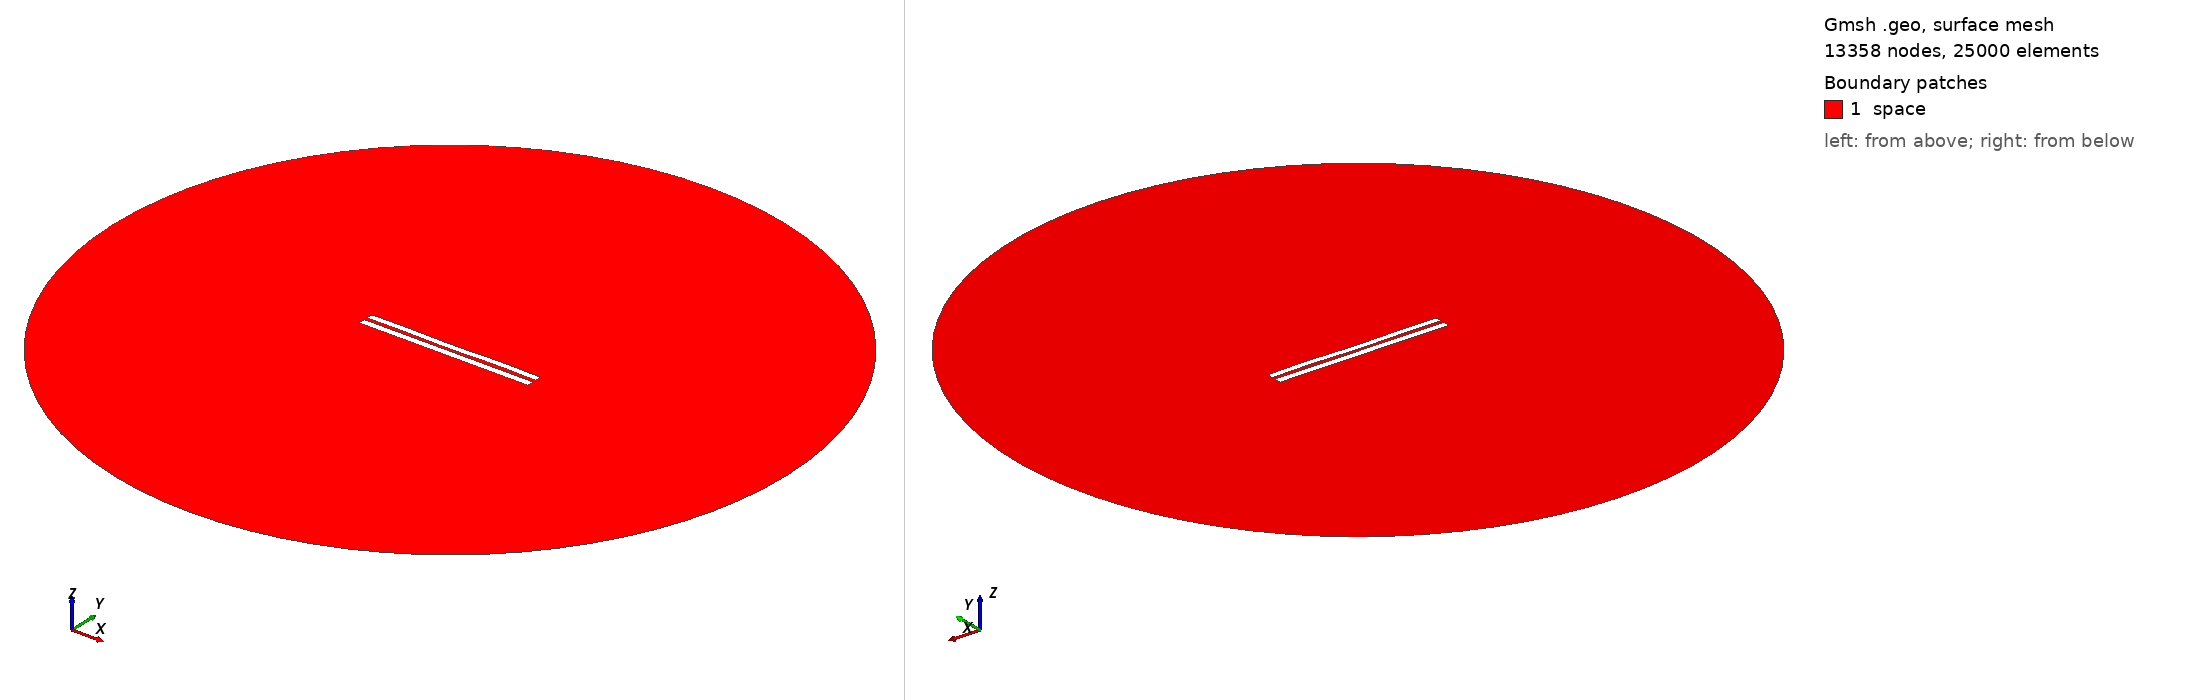

Gmsh geometry script, surface-meshed: 13358 nodes, 25000 surface elements. Boundary patches (legend numbers): 1 space. Left view from above one corner, right view from below the opposite corner. Legend entries are the model's physical surfaces. The drawing asked Gmsh for element sizes between 1% and 20% of the model's largest extent; the script's own settings can give other sizes.

=== 4785.geo (drawn) ===
//---------------------------------------
// Geometry kernel
//---------------------------------------

SetFactory("OpenCASCADE");



//---------------------------------------
// Parameters of the geometry
//---------------------------------------

// Overetch of the upper plate
overetch = 0.125;

// Distance between the plates
distance = 2.0;

// Discretization over the x axis (for the deformation)
nx = 50; 

// Length of the plate
L = 100 - overetch; 

// Number of modes
n = 4; 

// 1st mode coefficient
coeff(1) = 0.07499999999999998;
beta(1) = 0.596864 * 3.1415926535 / L;

// 2nd mode coefficient
coeff(2) = -0.075;
beta(2) = 1.49418 * 3.1415926535 / L;

// 3rd mode coefficient
coeff(3) = -0.075;
beta(3) = 2.50025 * 3.1415926535 / L;

// 4th mode coefficient
coeff(4) = 0.15;
beta(4) = 3.49999 * 3.1415926535 / L;



//---------------------------------------
// Upper plate (deformed rectangle)
//---------------------------------------

// Coordiantes of the upper plate
xmin = -50;
xmax = 50 - overetch;

// Height of the upper plate
yheight = 4 - 2 * overetch;

// Indexes of the points
UpperID[] = {};
LowerID[] = {};
LeftID[] = {};
RightID[] = {};

// Point index
p = 1;

// Horizontal edges
For i In {1:nx}
    x = xmin + (i-1)*(xmax - xmin)/(nx-1);

    y_bottom = distance / 2 + overetch;
    For j In {1:n}
        C = (Cosh(beta(j)*L) + Cos(beta(j)*L)) / (Sinh(beta(j)*L) + Sin(beta(j)*L));
        y_bottom  = y_bottom + coeff(j) * (Cosh(beta(j)*(x+50)) - Cos(beta(j)*(x+50)) - C * (Sinh(beta(j)*(x+50)) - Sin(beta(j)*(x+50))));
    EndFor

    y_top = y_bottom + yheight;

    Point(p) = {x, y_top, 0, 1.0};
    UpperID[i] = p;
    p = p + 1;

    Point(p) = {x, y_bottom, 0, 1.0};
    LowerID[i] = p;
    p = p + 1;
EndFor

// Create point lists
UpperPts[] = {}; LowerPts[] = {};
For i In {1:nx}
  UpperPts[] += {UpperID[i]};
  LowerPts[] += {LowerID[i]};
EndFor

// Build splines
Spline(1) = {UpperPts[]};
Spline(2) = {LowerPts[]};
Line(3) = {LowerPts[nx-1], UpperPts[nx-1]};
Line(4) = {LowerPts[0], UpperPts[0]};

// Build the plane surface
Curve Loop(1) = {2, 3, -1, -4};
Plane Surface(1) = {1};



//---------------------------------------
// Lower plate (rectangle)
//---------------------------------------

// Vertices
Point(1001) = {-50, -1, 0, 1.0};
Point(1002) = { 50, -1, 0, 1.0};
Point(1003) = { 50,  -5, 0, 1.0};
Point(1004) = {-50,  -5, 0, 1.0};

// Edges
Line(5) = {1001, 1002};
Line(6) = {1002, 1003};
Line(7) = {1003, 1004};
Line(8) = {1004, 1001};

// Plane surface
Line Loop(2) = {5, 6, 7, 8};
Plane Surface(2) = {2}; 



//---------------------------------------
// Outer (fictious) boundary
//---------------------------------------

// Points
Point(1005) = {0, 0, 0};       // Center
Point(1006) = {200, 0, 0};     // Start point
Point(1007) = {0, 200, 0};     // 90 degrees
Point(1008) = {-200, 0, 0};    // 180 degrees
Point(1009) = {0, -200, 0};    // 270 degrees

// Circle arcs (each needs start, center, end)
Circle(9) = {1006, 1005, 1007};
Circle(10) = {1007, 1005, 1008};
Circle(11) = {1008, 1005, 1009};
Circle(12) = {1009, 1005, 1006};

// Plane surface for the entire domain
Curve Loop(3) = {9, 10, 11, 12};
Surface(3) = {3};

// Subtract the plates from the whole domain to obtain the actual domain where we want to solve the equations
BooleanDifference{ Surface{3}; Delete; }{ Surface{1}; Surface{2}; Delete; }




//---------------------------------------
// Transfinite Lines/Curves
//---------------------------------------

// Set the number of points on the boundaries
r = 7;

// Plates
Transfinite Curve {1, 2} = 50*r Using Progression 1;
Transfinite Curve {3, 4} = 2*r Using Progression 1;
Transfinite Line {5, 7} = 50*r Using Progression 1;
Transfinite Line {6, 8} = 2*r Using Progression 1;

// Outer boundary
Transfinite Line {9, 10, 11, 12} = 20 Using Progression 1;



//---------------------------------------
// Physical groups
//---------------------------------------                

// Physical curves (boundaries)
Physical Line("force_segment", 10) = {2};
Physical Line("upper_plate", 11) = {1, 3, 4};
Physical Line("lower_plate", 12) = {5, 6, 7, 8};
Physical Line("boundary", 20) = {9, 10, 11, 12};

// Physical Surfaces
Physical Surface("space", 30) = {3};



//---------------------------------------
// 6. Generate the Mesh
//---------------------------------------

// 2D mesh generation
Mesh 2;
